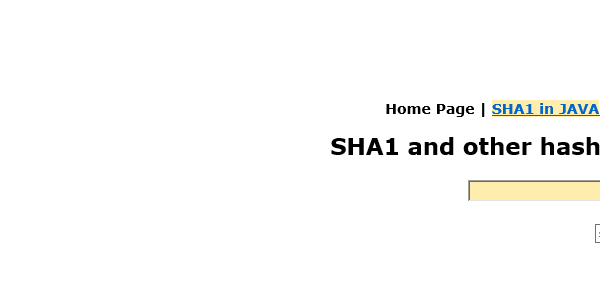
Task: Genrate the Security Hash for each Client based on their personal information.
Workflow: SHA1Online_Close

Step 1: Close Window 'SHA1 online' in window 'SHA1 online'
